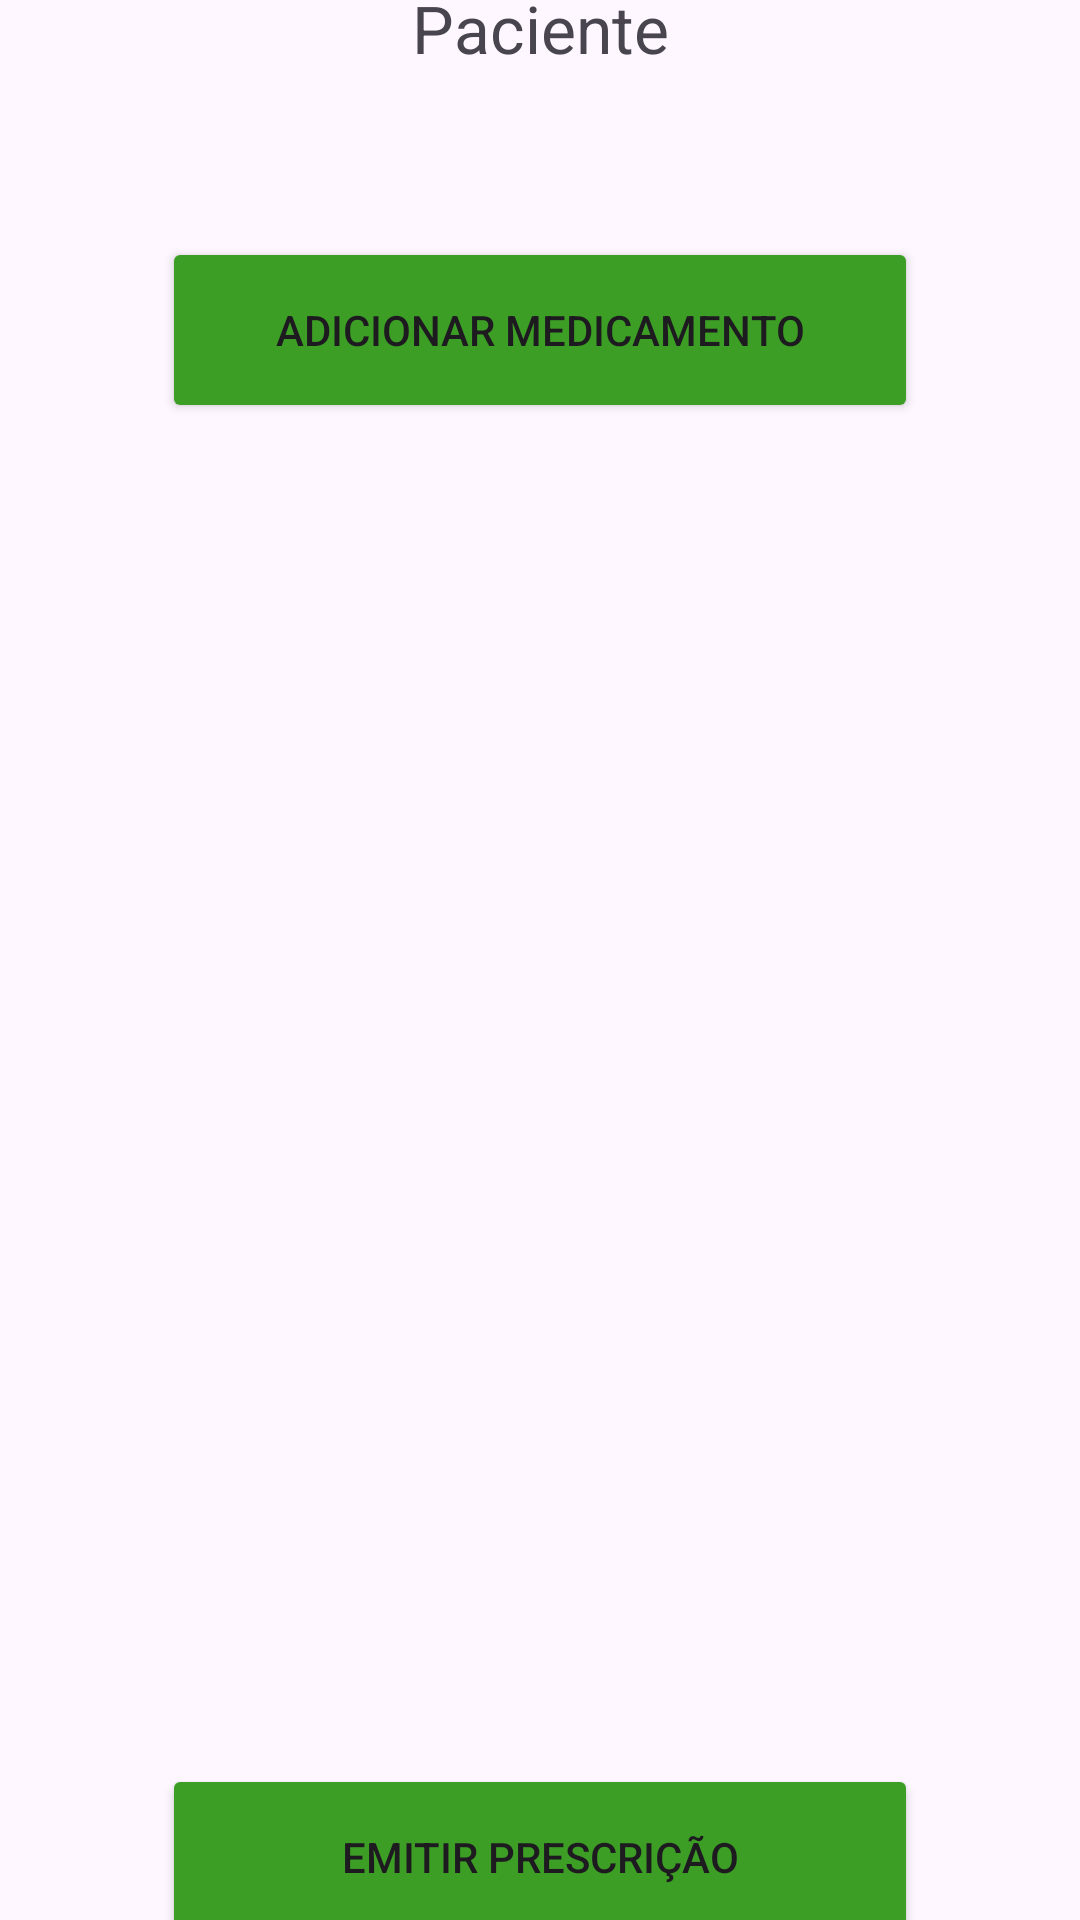

The Android layout XML behind this screen, and the referenced resources:
<!-- AndroidManifest.xml: application theme Theme.Consulta_Facil -->
<!-- res/layout/activity_emitir_precicoes.xml -->
<?xml version="1.0" encoding="utf-8"?>
<androidx.constraintlayout.widget.ConstraintLayout xmlns:android="http://schemas.android.com/apk/res/android"
    xmlns:app="http://schemas.android.com/apk/res-auto"
    xmlns:tools="http://schemas.android.com/tools"
    android:id="@+id/main"
    android:layout_width="match_parent"
    android:layout_height="match_parent"
    tools:context=".EmitirPrescricoes">

    <TextView
        android:id="@+id/textViewAddMedicamentos"
        android:layout_width="fill_parent"
        android:layout_height="60dp"
        android:layout_marginHorizontal="10dp"
        android:layout_marginTop="20dp"
        android:layout_marginBottom="20dp"
        android:gravity="center"
        android:text="Paciente"
        android:textAlignment="center"
        android:textSize="22dp"
        app:layout_constraintBottom_toTopOf="@+id/ADD_BT"
        app:layout_constraintEnd_toEndOf="parent"
        app:layout_constraintHorizontal_bias="0.498"
        app:layout_constraintStart_toStartOf="parent"
        app:layout_constraintTop_toTopOf="parent" />

    <Button
        android:id="@+id/ADD_BT"
        android:layout_width="252dp"
        android:layout_height="62dp"
        android:layout_marginTop="20dp"
        android:layout_marginBottom="16dp"
        android:backgroundTint="#3D9E26"
        android:text="Adicionar medicamento"
        app:layout_constraintBottom_toTopOf="@+id/recycleViewAddMedicamentos"
        app:layout_constraintEnd_toEndOf="parent"
        app:layout_constraintStart_toStartOf="parent"
        app:layout_constraintTop_toBottomOf="@+id/textViewAddMedicamentos" />

    <androidx.recyclerview.widget.RecyclerView
        android:id="@+id/recycleViewAddMedicamentos"
        android:layout_width="fill_parent"
        android:layout_height="411dp"
        android:layout_marginHorizontal="20dp"
        android:layout_marginStart="20dp"
        android:layout_marginTop="10dp"
        android:layout_marginEnd="20dp"
        android:layout_marginBottom="10dp"
        app:layout_constraintBottom_toTopOf="@+id/btEmitirPrescricao"
        app:layout_constraintEnd_toEndOf="parent"
        app:layout_constraintHorizontal_bias="0.0"
        app:layout_constraintStart_toStartOf="parent"
        app:layout_constraintTop_toBottomOf="@+id/ADD_BT">

    </androidx.recyclerview.widget.RecyclerView>

    <Button
        android:id="@+id/btEmitirPrescricao"
        android:layout_width="252dp"
        android:layout_height="62dp"
        android:layout_marginBottom="31dp"
        android:backgroundTint="#3D9E26"
        android:text="Emitir prescrição"
        app:layout_constraintBottom_toBottomOf="parent"
        app:layout_constraintEnd_toEndOf="parent"
        app:layout_constraintStart_toStartOf="parent"
        app:layout_constraintTop_toBottomOf="@+id/recycleViewAddMedicamentos" />

</androidx.constraintlayout.widget.ConstraintLayout>
<!-- resources referenced by this layout -->
<resources>
  <style name="Theme.Consulta_Facil" parent="Base.Theme.Consulta_Facil" />
  <style name="Base.Theme.Consulta_Facil" parent="Theme.Material3.DayNight.NoActionBar">
          
          
      </style>
</resources>
